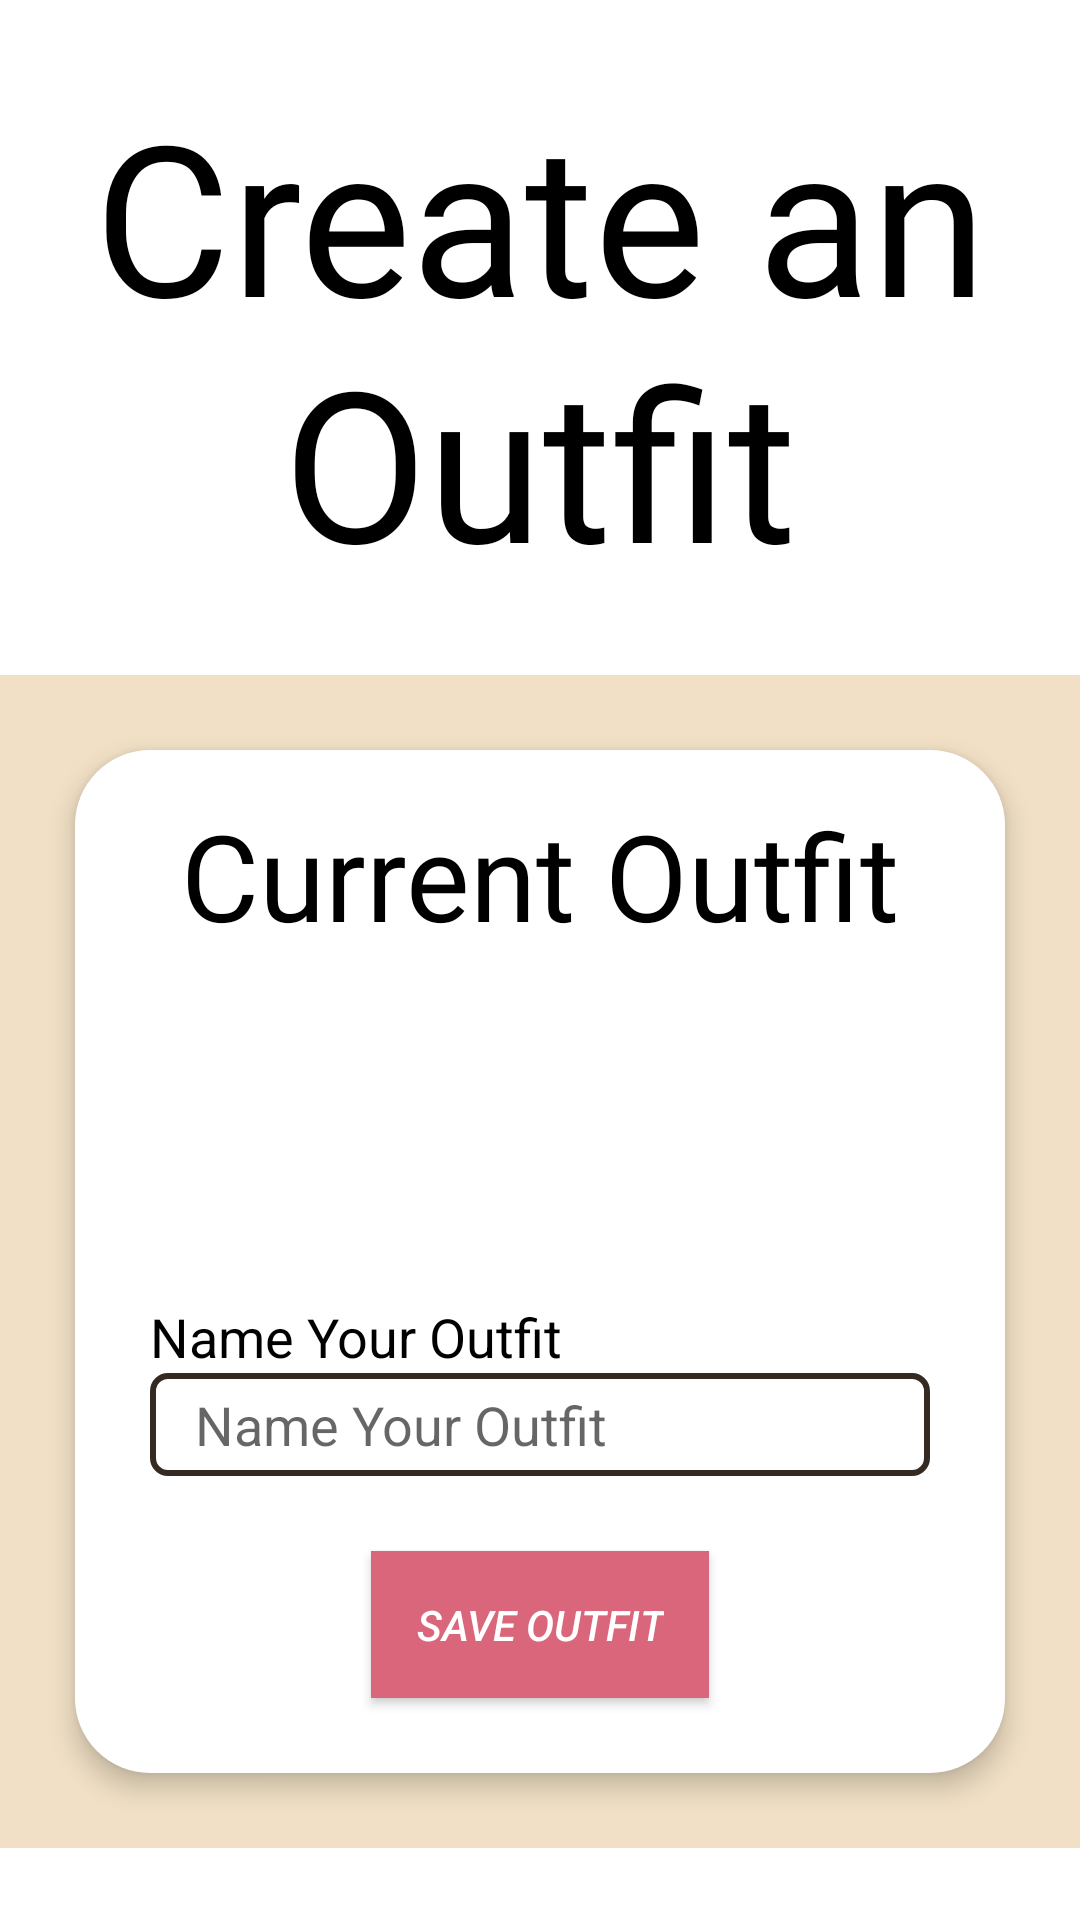

Write the Android layout XML for this screen, with the resource values it uses.
<!-- AndroidManifest.xml: application theme Theme.Virtualvoguemobile -->
<!-- res/layout/fragment_outfit_creation.xml -->
<?xml version="1.0" encoding="utf-8"?>
<androidx.core.widget.NestedScrollView xmlns:android="http://schemas.android.com/apk/res/android"
    xmlns:tools="http://schemas.android.com/tools"
    android:layout_width="match_parent"
    android:layout_height="match_parent"
    xmlns:app="http://schemas.android.com/apk/res-auto"
    tools:context=".outfitCreationFragment"
    android:background="@color/champagne">

    <androidx.constraintlayout.widget.ConstraintLayout
        android:layout_width="match_parent"
        android:layout_height="0dp">

        <TextView
            android:layout_width="match_parent"
            android:layout_height="wrap_content"
            android:gravity="center"
            app:layout_constraintTop_toTopOf="parent"
            android:text="Create an Outfit"
            android:fontFamily="@font/lemands"
            android:textSize="70sp"
            android:textColor="@color/black"
            android:background="@color/white"
            android:padding= "25sp"
            android:id="@+id/outfitCreationTitle"
            />

        <LinearLayout
            android:layout_width="match_parent"
            android:layout_height="wrap_content"
            android:layout_margin="25dp"
            app:layout_constraintTop_toBottomOf="@id/outfitCreationTitle"
            android:orientation="vertical"
            android:background="@drawable/container_card"
            android:id="@+id/outfitCreationDisplay"
            android:elevation="5dp"
            >

            <TextView
                android:layout_width="wrap_content"
                android:layout_height="wrap_content"
                android:layout_gravity="center"
                android:fontFamily="@font/lemands"
                android:paddingVertical="15dp"
                android:text="Current Outfit"
                android:textColor="@color/black"
                android:textSize="40sp" />

            <ImageView
                android:layout_width="match_parent"
                android:layout_height="wrap_content"
                android:layout_margin="25dp"
                android:background="@color/blush"
                android:id="@+id/imageViewShirt"
                android:contentDescription="@string/the_selected_shirt" />


            <ImageView
                android:layout_width="match_parent"
                android:layout_height="wrap_content"
                android:layout_margin="25dp"
                android:background="@color/blush"
                android:id="@+id/imageViewPants"
                />


            <ImageView
                android:layout_width="match_parent"
                android:layout_height="wrap_content"
                android:layout_margin="25dp"
                android:background="@color/blush"
                android:id="@+id/imageViewDress"
                android:visibility="gone"
                />

            <TextView
                android:layout_width="wrap_content"
                android:layout_height="wrap_content"
                android:text="Name Your Outfit"
                android:layout_marginHorizontal="25dp"
                android:textColor="@color/black"
                android:labelFor="@+id/outfitNameEditText"
                android:textSize="18sp"
                />

            <EditText
                android:layout_width="match_parent"
                android:layout_height="wrap_content"
                android:id="@+id/outfitNameEditText"
                android:hint="Name Your Outfit"
                android:background="@drawable/edit_text_box"
                android:layout_marginHorizontal="25dp"
                android:paddingHorizontal="15dp"
                android:paddingVertical="5dp"/>

            <Button
                android:layout_width="wrap_content"
                android:layout_height="wrap_content"
                android:id="@+id/saveOutfitButton"
                android:text="Save Outfit"
                android:background="@color/blush"
                android:padding="15dp"
                android:layout_gravity="center"
                android:layout_margin="25dp"
                android:textColor="@color/white"
                android:textStyle="italic"/>

        </LinearLayout>

        <TextView
            android:layout_width="match_parent"
            android:layout_height="wrap_content"
            app:layout_constraintTop_toBottomOf="@id/outfitCreationDisplay"
            android:text="Closet"
            android:fontFamily="@font/lemands"
            android:layout_marginTop="25dp"
            android:textSize="40sp"
            android:textColor="@color/black"
            android:gravity="center"
            android:padding="15dp"
            android:background="@color/white"
            android:id="@+id/closetTitle"/>
        <LinearLayout
            android:layout_width="match_parent"
            android:layout_height="wrap_content"
            android:id="@+id/frameForGrid"
            android:orientation="vertical"
            app:layout_constraintTop_toBottomOf="@id/closetTitle"
            >

        </LinearLayout>

    </androidx.constraintlayout.widget.ConstraintLayout>


</androidx.core.widget.NestedScrollView>
<!-- resources referenced by this layout -->
<resources>
  <color name="black">#FF000000</color>
  <color name="blush">#DA667B</color>
  <color name="champagne">#F1E0C5</color>
  <color name="white">#FFFFFFFF</color>
  <!-- drawable container_card (drawable) -->
  <?xml version="1.0" encoding="utf-8"?>
  <selector xmlns:android="http://schemas.android.com/apk/res/android">
  <item>
      <shape
          android:shape="rectangle">
          <solid android:color="@color/white"/>
          <corners android:radius="25dp"/>
      </shape>
  </item>
  </selector>
  <!-- drawable edit_text_box (drawable) -->
  <?xml version="1.0" encoding="utf-8"?>
  <selector xmlns:android="http://schemas.android.com/apk/res/android">
      <item>
          <shape android:shape="rectangle">
              <stroke android:width="2dp" android:color="@color/bistre" />
              <corners android:radius="5dp" />
              <solid android:color="@color/white"/>
          </shape>
      </item>
  </selector>
  <string name="the_selected_shirt">The Selected Shirt</string>
  <style name="Theme.Virtualvoguemobile" parent="Base.Theme.Virtualvoguemobile" />
  <color name="bistre">#342A21</color>
  <style name="Base.Theme.Virtualvoguemobile" parent="Theme.AppCompat.Light.DarkActionBar">
          
          
      </style>
</resources>
